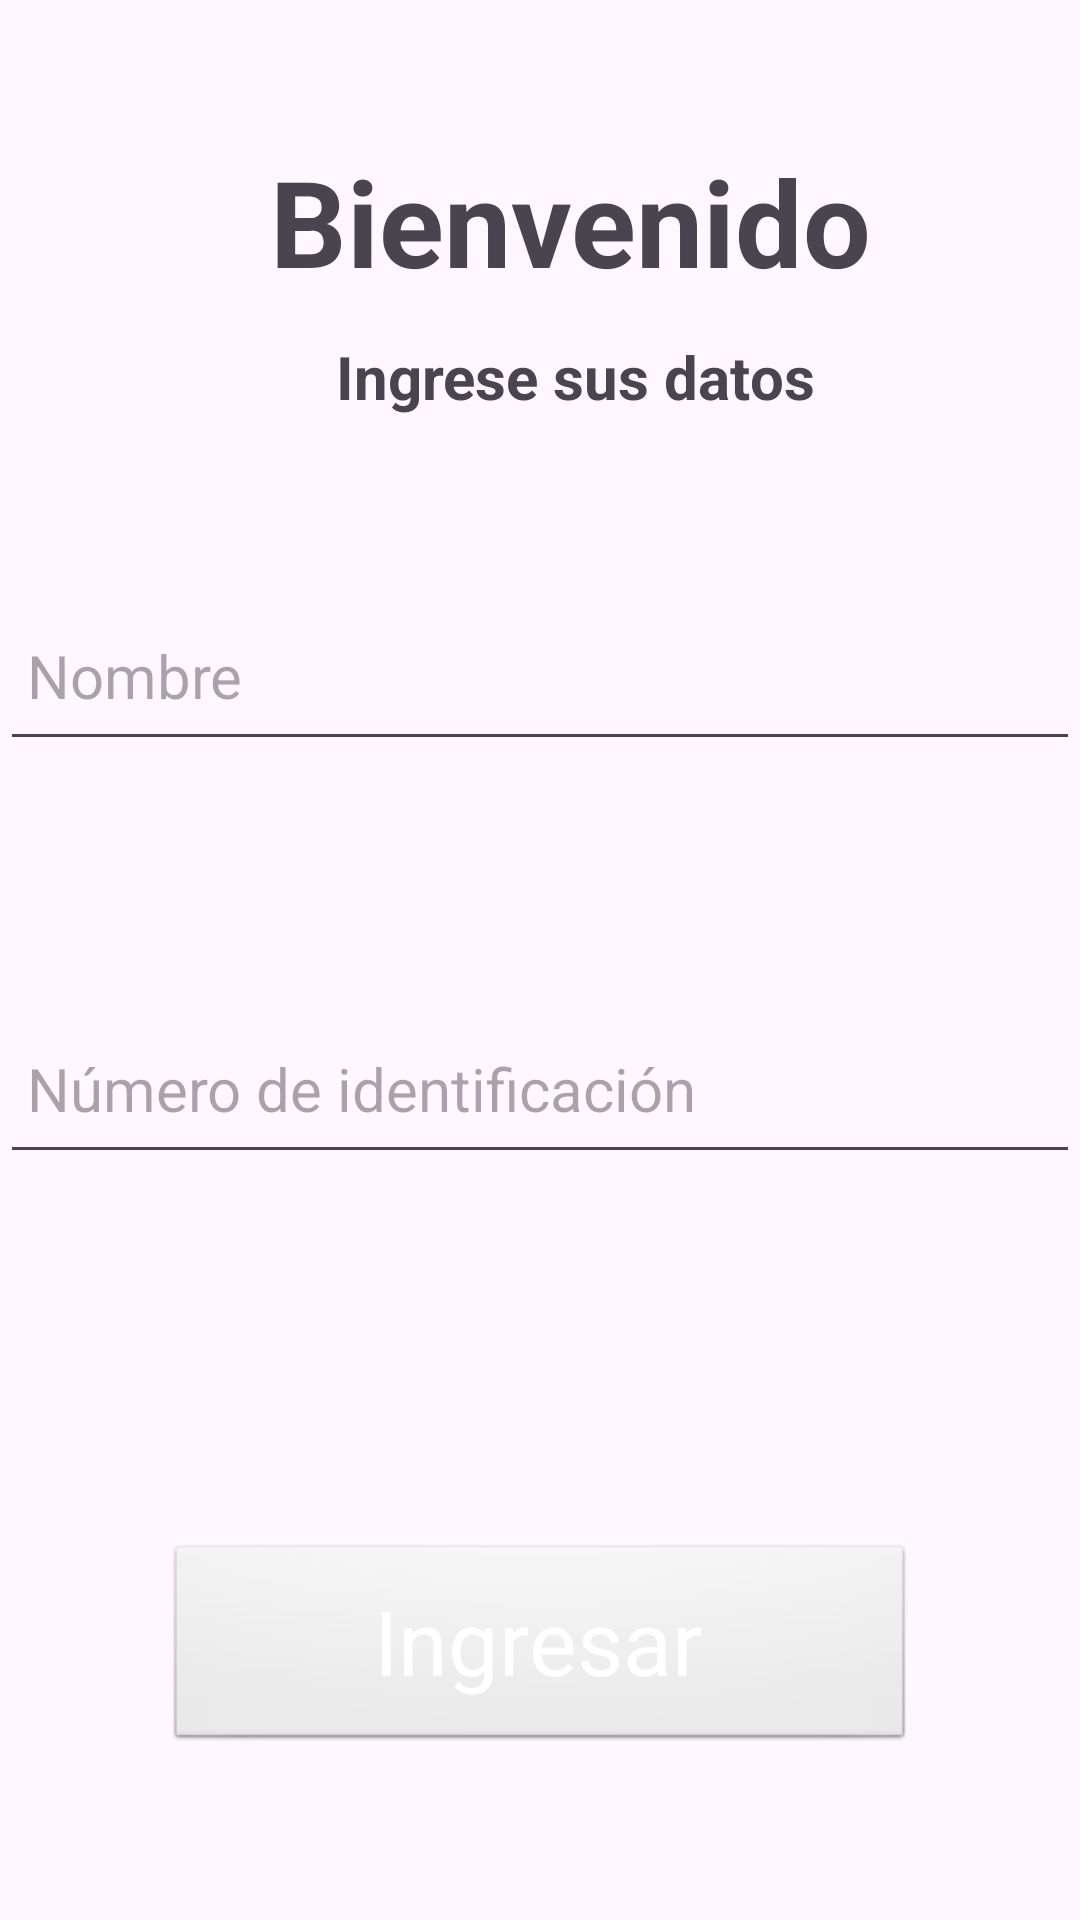

Write the Android layout XML for this screen, with the resource values it uses.
<!-- AndroidManifest.xml: application theme Theme.WraistRehab -->
<!-- res/layout/activity_main.xml -->
<?xml version="1.0" encoding="utf-8"?>
<androidx.constraintlayout.widget.ConstraintLayout xmlns:android="http://schemas.android.com/apk/res/android"
    xmlns:app="http://schemas.android.com/apk/res-auto"
    xmlns:tools="http://schemas.android.com/tools"
    android:id="@+id/main"
    android:layout_width="match_parent"
    android:layout_height="match_parent"
    tools:context=".MainActivity">

    <TextView
        android:id="@+id/textView1"
        android:layout_width="wrap_content"
        android:layout_height="wrap_content"
        android:text="Bienvenido"
        android:textSize="40sp"
        android:textStyle="bold"
        app:layout_constraintBottom_toBottomOf="parent"
        app:layout_constraintEnd_toEndOf="parent"
        app:layout_constraintHorizontal_bias="0.565"
        app:layout_constraintStart_toStartOf="parent"
        app:layout_constraintTop_toTopOf="parent"
        app:layout_constraintVertical_bias="0.08" />

    <TextView
        android:id="@+id/textView2"
        android:layout_width="wrap_content"
        android:layout_height="wrap_content"
        android:text="Ingrese sus datos"

        android:textSize="20sp"
        android:textStyle="bold"
        app:layout_constraintBottom_toBottomOf="parent"
        app:layout_constraintEnd_toEndOf="parent"
        app:layout_constraintHorizontal_bias="0.559"
        app:layout_constraintStart_toStartOf="parent"
        app:layout_constraintTop_toBottomOf="@+id/textView1"
        app:layout_constraintVertical_bias="0.023" />

    <EditText
        android:id="@+id/voltage_txt"
        android:layout_width="360dp"
        android:layout_height="60dp"
        android:layout_marginTop="208dp"
        android:digits="1234567890"
        android:ems="15"
        android:hint=" Número de identificación"
        android:inputType="number"
        android:maxLength="9"
        android:textSize="20sp"
        android:visibility="visible"
        app:layout_constraintBottom_toTopOf="@+id/accept_btn"
        app:layout_constraintEnd_toEndOf="parent"
        app:layout_constraintHorizontal_bias="0.5"
        app:layout_constraintStart_toStartOf="parent"
        app:layout_constraintTop_toTopOf="parent" />

    <EditText
        android:id="@+id/angle_txt"
        android:layout_width="360dp"
        android:layout_height="60dp"
        android:layout_marginTop="116dp"
        android:digits="abcdefghijklmnopqrstuvwxyzñABCDEFGHIJKLMNOPQRSTUVWXZYÑáéíóúÁÉÍÓÚ "
        android:ems="15"
        android:hint=" Nombre"
        android:inputType="text"
        android:textSize="20sp"
        android:visibility="visible"
        app:layout_constraintBottom_toTopOf="@+id/voltage_txt"
        app:layout_constraintEnd_toEndOf="parent"
        app:layout_constraintHorizontal_bias="0.5"
        app:layout_constraintStart_toStartOf="parent"
        app:layout_constraintTop_toTopOf="parent" />

    <androidx.appcompat.widget.AppCompatButton
        android:id="@+id/accept_btn"
        style="@android:style/Widget.Button"
        android:layout_width="250dp"
        android:layout_height="70dp"
        android:layout_margin="32dp"
        android:text="Ingresar"
        android:textColor="@color/white"
        android:textSize="30sp"
        app:layout_constraintBottom_toBottomOf="parent"
        app:layout_constraintEnd_toEndOf="parent"
        app:layout_constraintHorizontal_bias="0.498"
        app:layout_constraintStart_toStartOf="parent"
        app:layout_constraintTop_toTopOf="parent"
        app:layout_constraintVertical_bias="0.953" />


</androidx.constraintlayout.widget.ConstraintLayout>
<!-- resources referenced by this layout -->
<resources>
  <color name="white">#FFFFFFFF</color>
  <style name="Theme.WraistRehab" parent="Base.Theme.WraistRehab" />
  <style name="Base.Theme.WraistRehab" parent="Theme.Material3.DayNight.NoActionBar">
          
          
      </style>
</resources>
